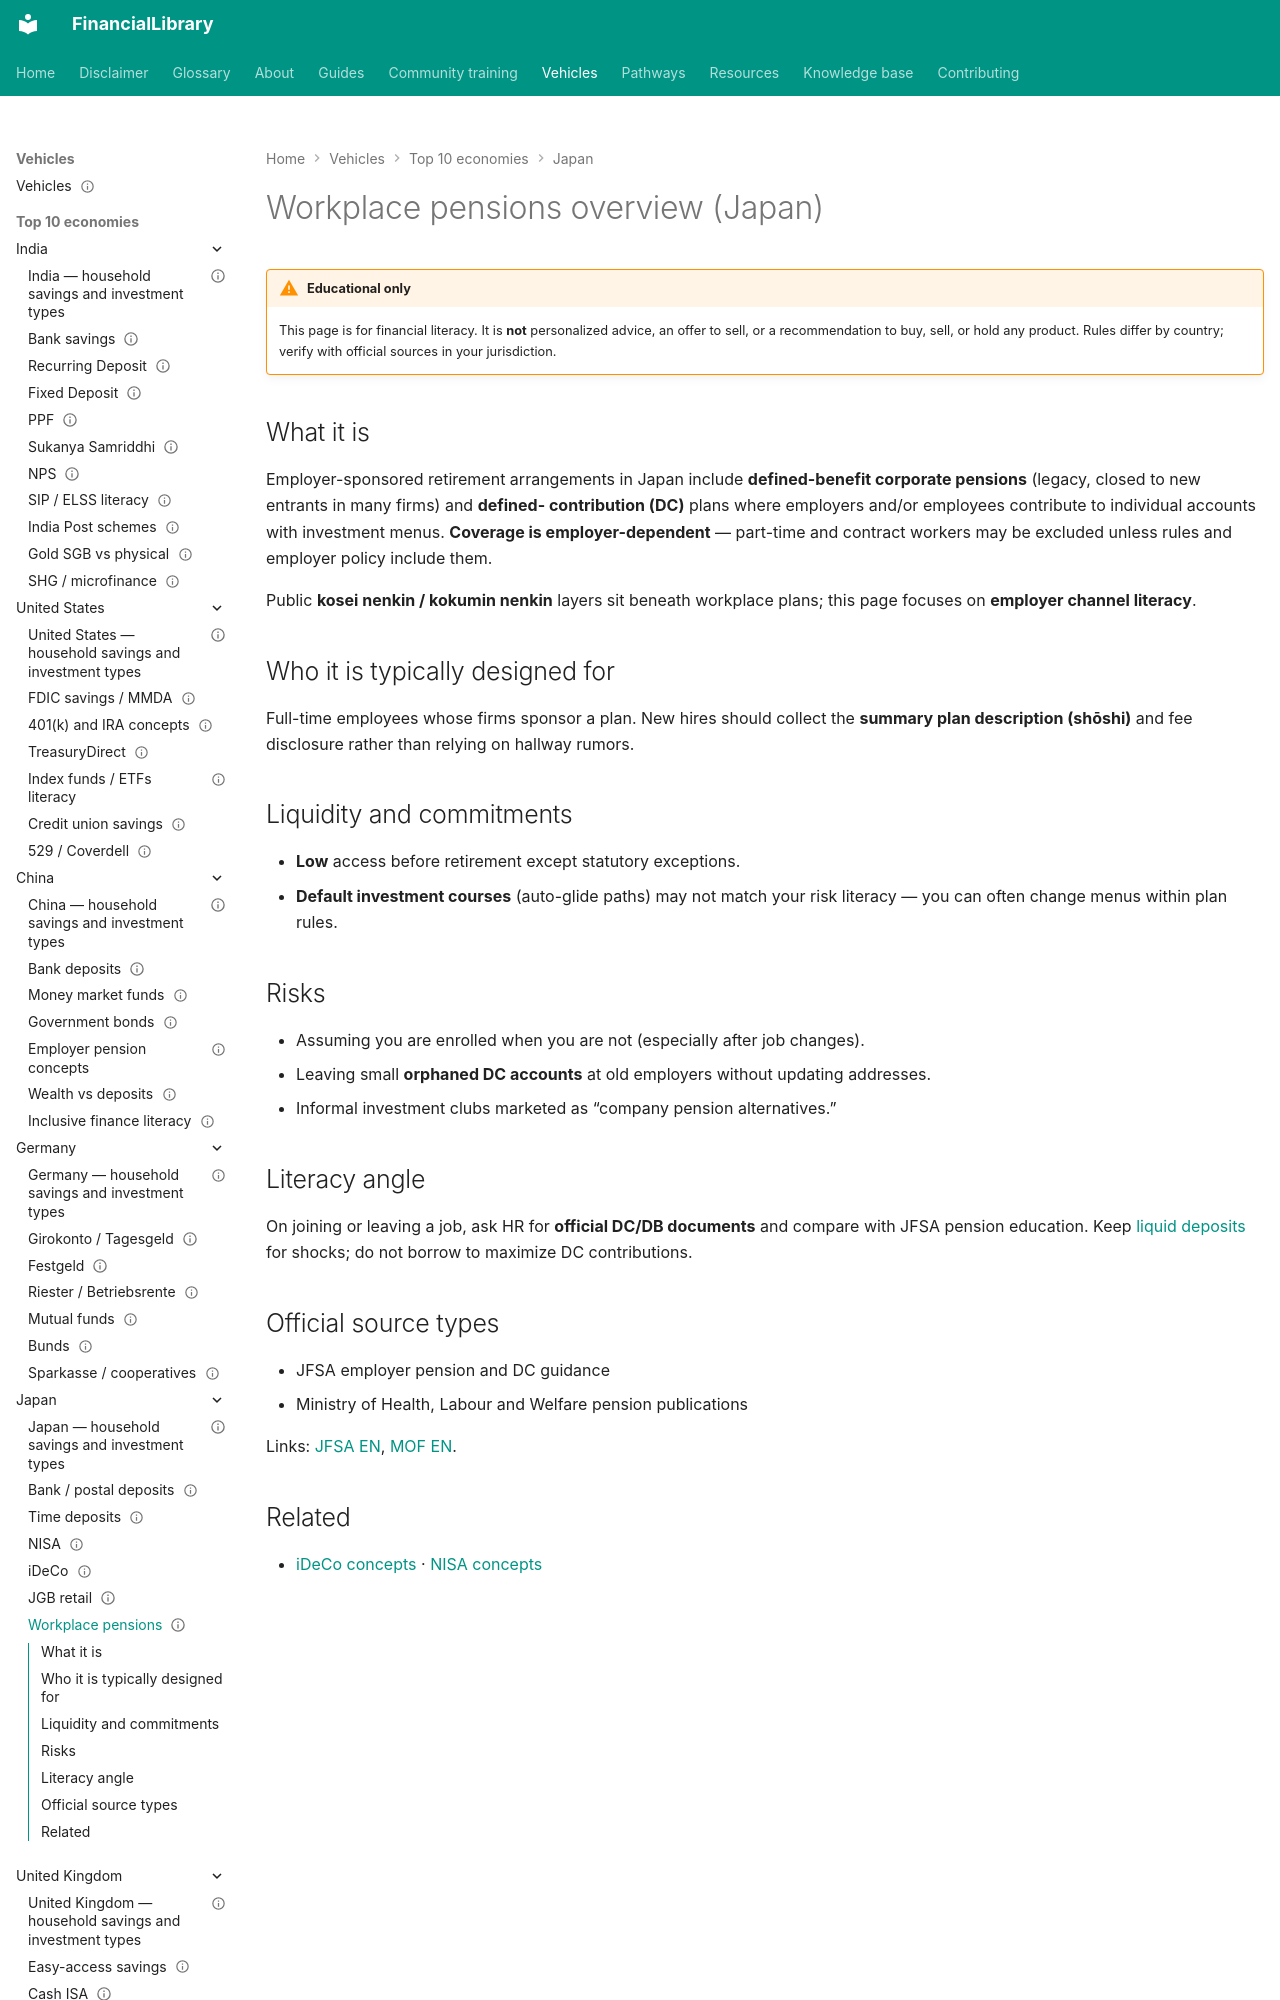

repository: ananddw24/safe_investment_researcher · page: vehicles/jp/workplace-pensions/index.html · generator: mkdocs

---
title: "Workplace pensions overview (Japan)"
country: jp
vehicle_id: "jp-workplace-pension"
category: "pension"
status: published
last_reviewed: "2026-10-22"
---

# Workplace pensions overview (Japan)

!!! warning "Educational only"
    This page is for financial literacy. It is **not** personalized advice,
    an offer to sell, or a recommendation to buy, sell, or hold any product.
    Rules differ by country; verify with official sources in your jurisdiction.
